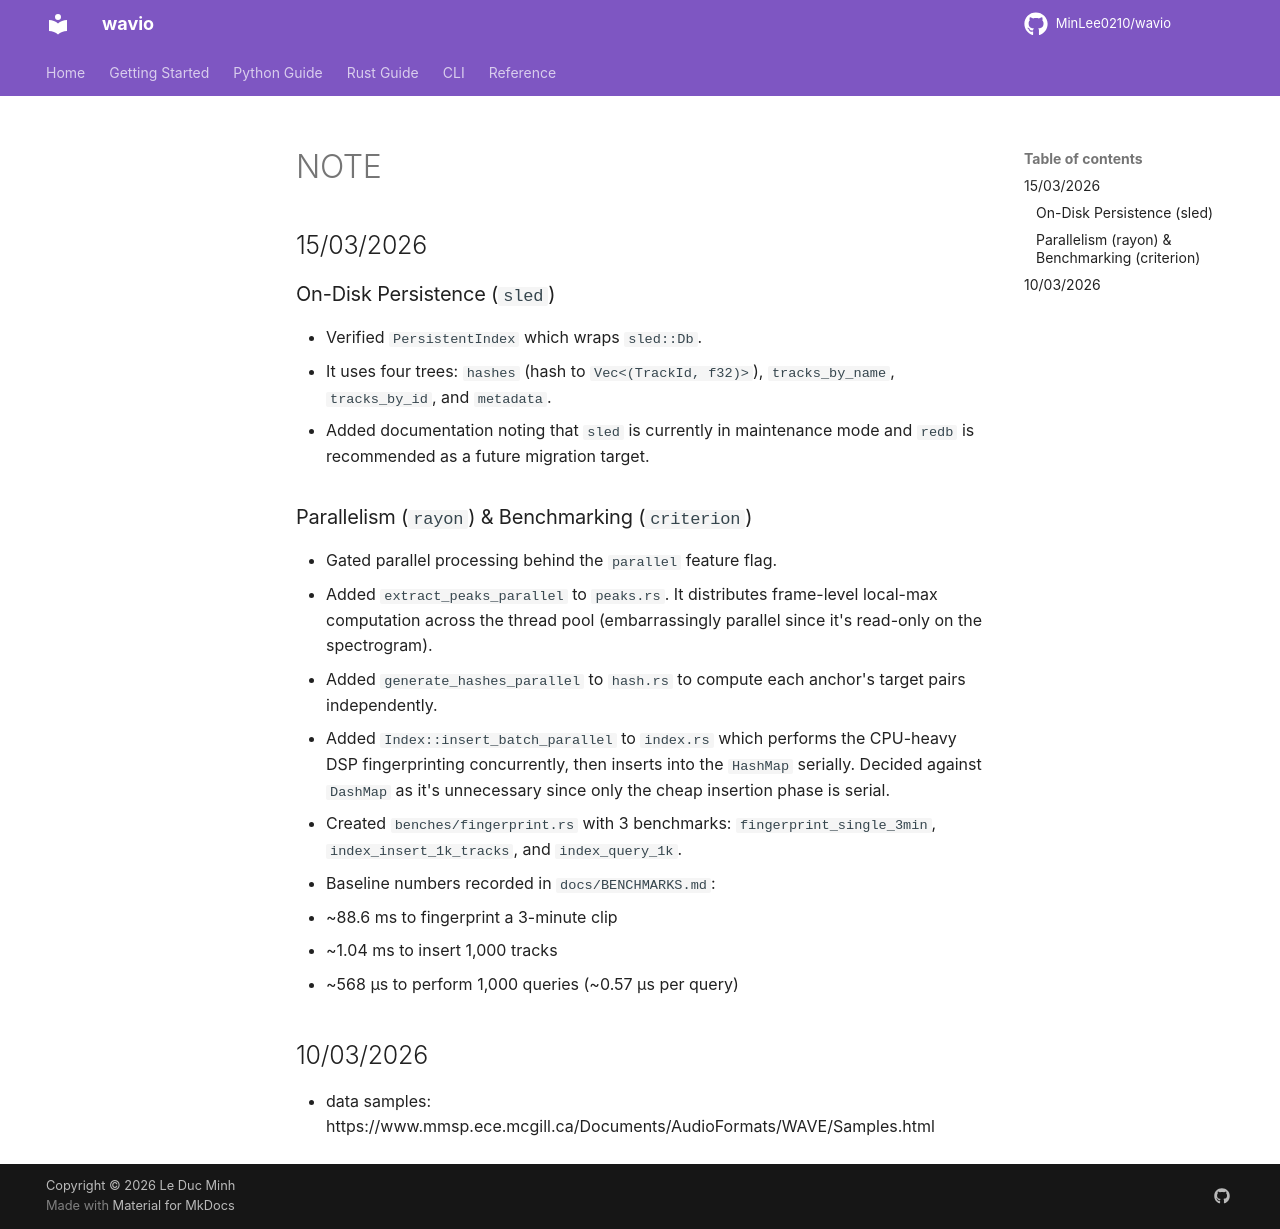

repository: MinLee0210/wavio · page: NOTE/index.html · generator: mkdocs

# NOTE


## 15/03/2026

### On-Disk Persistence (`sled`)
- Verified `PersistentIndex` which wraps `sled::Db`.
- It uses four trees: `hashes` (hash to `Vec<(TrackId, f32)>`), `tracks_by_name`, `tracks_by_id`, and `metadata`.
- Added documentation noting that `sled` is currently in maintenance mode and `redb` is recommended as a future migration target.

### Parallelism (`rayon`) & Benchmarking (`criterion`)
- Gated parallel processing behind the `parallel` feature flag.
- Added `extract_peaks_parallel` to `peaks.rs`. It distributes frame-level local-max computation across the thread pool (embarrassingly parallel since it's read-only on the spectrogram).
- Added `generate_hashes_parallel` to `hash.rs` to compute each anchor's target pairs independently.
- Added `Index::insert_batch_parallel` to `index.rs` which performs the CPU-heavy DSP fingerprinting concurrently, then inserts into the `HashMap` serially. Decided against `DashMap` as it's unnecessary since only the cheap insertion phase is serial.
- Created `benches/fingerprint.rs` with 3 benchmarks: `fingerprint_single_3min`, `index_insert_1k_tracks`, and `index_query_1k`.
- Baseline numbers recorded in `docs/BENCHMARKS.md`:
  - ~88.6 ms to fingerprint a 3-minute clip
  - ~1.04 ms to insert 1,000 tracks
  - ~568 µs to perform 1,000 queries (~0.57 µs per query)

## 10/03/2026

- data samples: https://www.mmsp.ece.mcgill.ca/Documents/AudioFormats/WAVE/Samples.html
